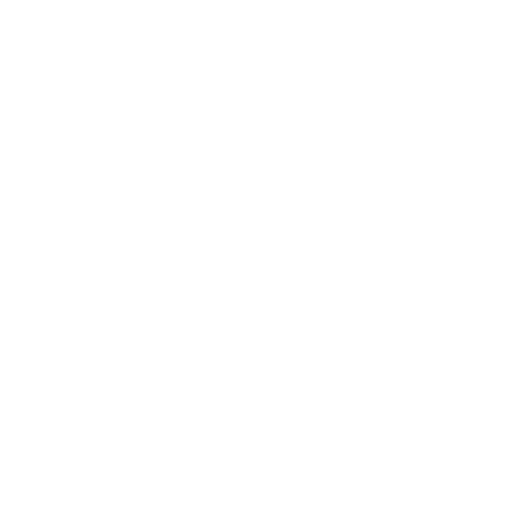
t = 0.00 s
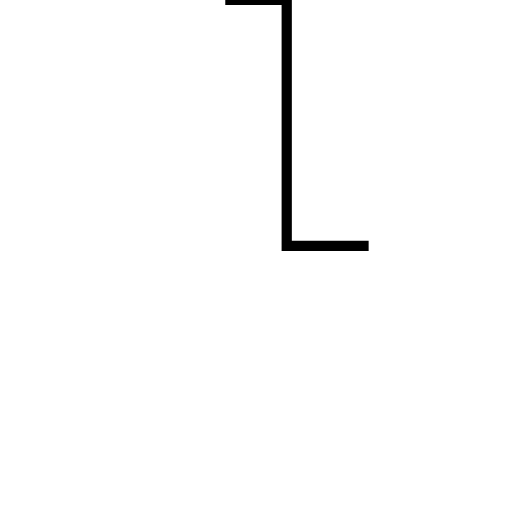
t = 1.14 s
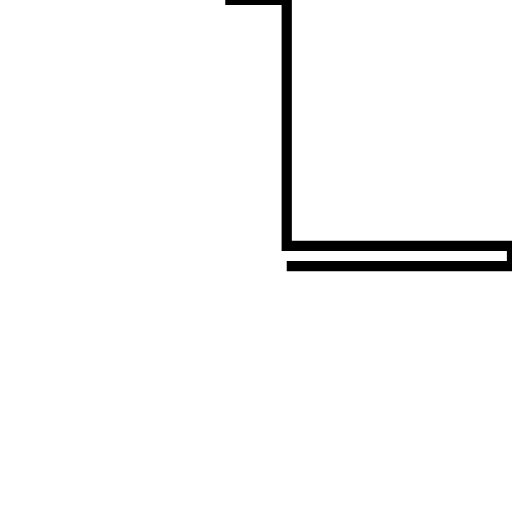
t = 2.28 s
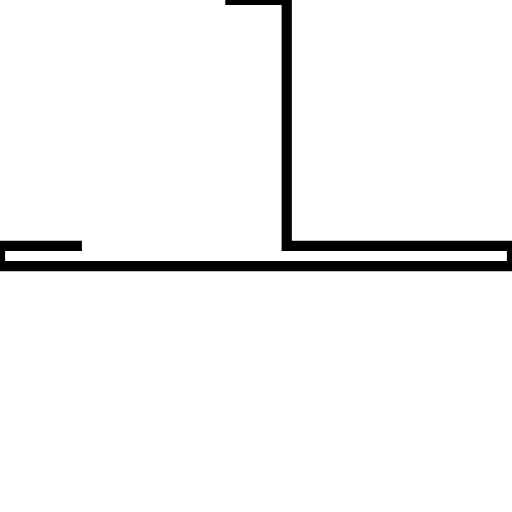
t = 3.42 s
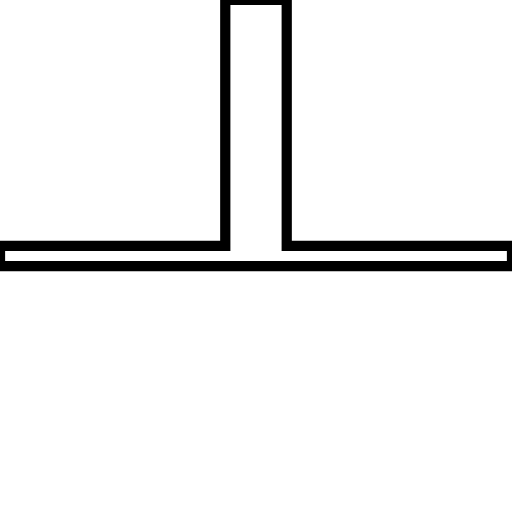
t = 4.56 s

The animated SVG that drew these frames (rendered in a browser with its animation timeline set to each time). Animation: 1 SMIL element (animate=1); one cycle of 4.56 s.

<?xml version='1.0' encoding='utf-8'?>
<svg viewBox="0.0 -6.0 50.0 50.0" version="1.1" xmlns="http://www.w3.org/2000/svg"><rect x="-1000" y="-1000" width="2000" height="2000" stroke="white" fill="white" /><g style="fill:none;stroke:#000000;stroke-width:1"><path d="M 22.0 -44.0 L 28.0 -44.0 L 28.0 -20.0 L 50.0 -20.0 L 50.0 -18.0 L 0.0 -18.0 L 0.0 -20.0 L 22.0 -20.0 Z" transform="translate(0.0 38.0)" stroke-dasharray="152.0" stroke-dashoffset="152.0"><animate attributeName="stroke-dashoffset" from="152.0" to="0" dur="4.56s" begin="0s" fill="freeze" /></path></g></svg>
